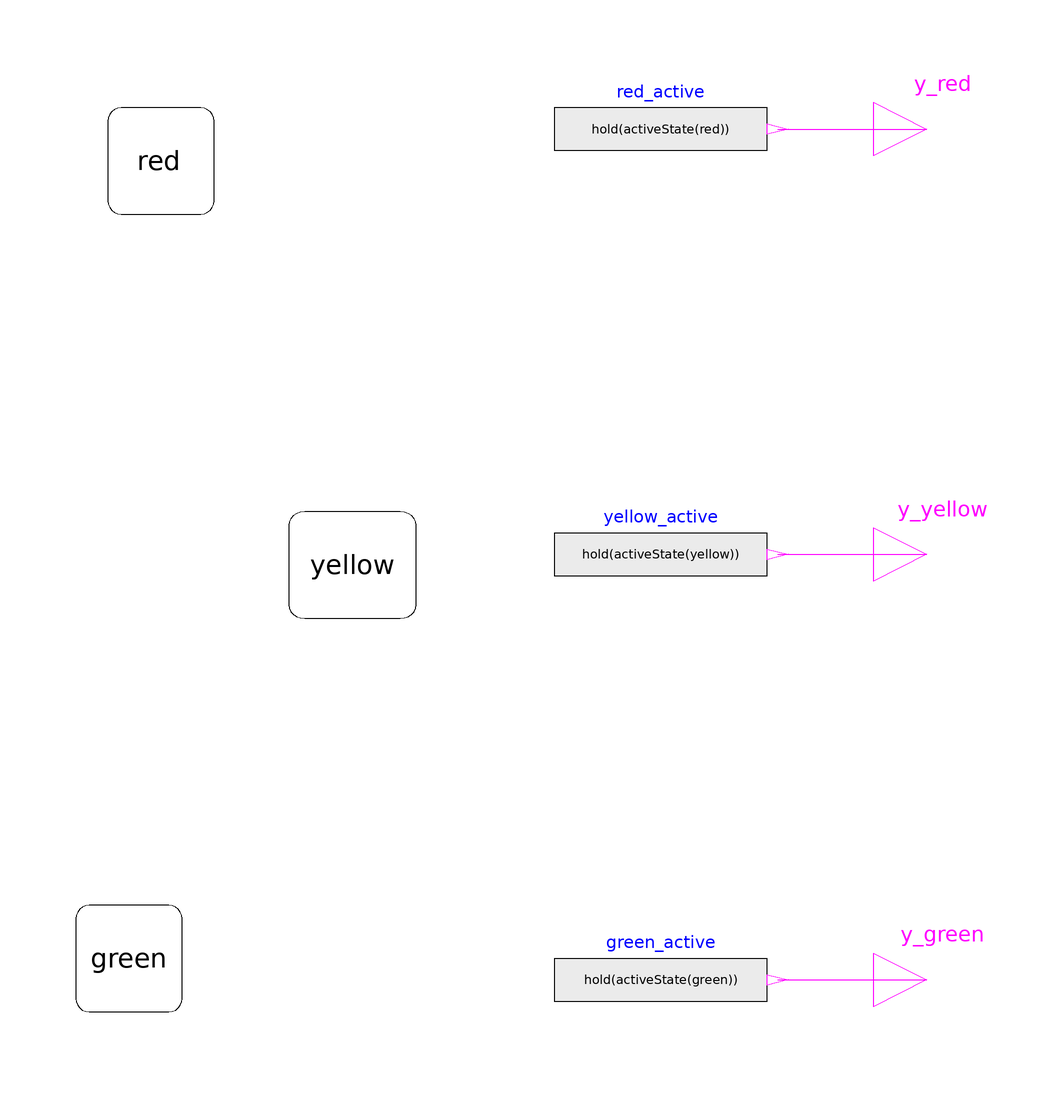

Above is the diagram view of the following Modelica model: its components placed by their Placement annotations and its connect equations drawn as lines.

model Log1
        block Red
          annotation(
            Icon(coordinateSystem(preserveAspectRatio = false), graphics = {Text(origin = {-4, 0}, extent = {{-100, 100}, {100, -100}}, textString = "%name"), Rectangle(lineColor = {0, 0, 0}, borderPattern = BorderPattern.Raised, extent = {{-100, 100}, {100, -100}}, radius = 25)}),
            Diagram(coordinateSystem(preserveAspectRatio = false), graphics = {Text(extent = {{-100, 100}, {100, -100}}, lineColor = {0, 0, 0}, textString = "%stateName", fontSize = 10)}),
            showDiagram = true,
            singleInstance = true);
        end Red;

        block Yellow
          annotation(
            Icon(coordinateSystem(preserveAspectRatio = false), graphics = {Text(extent = {{-100, 100}, {100, -100}}, textString = "%name"), Rectangle(lineColor = {0, 0, 0}, borderPattern = BorderPattern.Raised, extent = {{-100, 100}, {100, -100}}, radius = 25)}),
            Diagram(coordinateSystem(preserveAspectRatio = false), graphics = {Text(extent = {{-100, 100}, {100, -100}}, lineColor = {0, 0, 0}, textString = "%stateName", fontSize = 10)}),
            showDiagram = true,
            singleInstance = true);
        end Yellow;

        block Green
          annotation(
            Icon(coordinateSystem(preserveAspectRatio = false), graphics = {Text(extent = {{-100, 100}, {100, -100}}, textString = "%name"), Rectangle(lineColor = {0, 0, 0}, borderPattern = BorderPattern.Raised, extent = {{-100, 100}, {100, -100}}, radius = 25)}),
            Diagram(coordinateSystem(preserveAspectRatio = false), graphics = {Text(extent = {{-100, 100}, {100, -100}}, lineColor = {0, 0, 0}, textString = "%stateName", fontSize = 10)}),
            showDiagram = true,
            singleInstance = true);
        end Green;

        Green green annotation(
          Placement(transformation(origin = {20, -136}, extent = {{-70, 50}, {-50, 70}})));
        Yellow yellow annotation(
          Placement(transformation(origin = {2, -62}, extent = {{-12, 50}, {12, 70}})));
        Red red annotation(
          Placement(transformation(origin = {-94, 14}, extent = {{50, 50}, {70, 70}})));
        Modelica.Blocks.Sources.BooleanExpression green_active(y = hold(activeState(green))) annotation(
          Placement(transformation(extent = {{40, -90}, {80, -70}})));
        Modelica.Blocks.Sources.BooleanExpression yellow_active(y = hold(activeState(yellow))) annotation(
          Placement(transformation(extent = {{40, -10}, {80, 10}})));
        Modelica.Blocks.Sources.BooleanExpression red_active(y = hold(activeState(red))) annotation(
          Placement(transformation(extent = {{40, 70}, {80, 90}})));
        Modelica.Blocks.Interfaces.BooleanOutput y_green "Value of Boolean output" annotation(
          Placement(transformation(extent = {{100, -90}, {120, -70}})));
        Modelica.Blocks.Interfaces.BooleanOutput y_yellow "Value of Boolean output" annotation(
          Placement(transformation(extent = {{100, -10}, {120, 10}})));
        Modelica.Blocks.Interfaces.BooleanOutput y_red "Value of Boolean output" annotation(
          Placement(transformation(extent = {{100, 70}, {120, 90}})));
      equation
        transition(green, yellow, timeInState() > 30, immediate = false, reset = true, synchronize = false, priority = 1) annotation(
          Line(points = {{-48, 60}, {-14, 60}}, color = {0, 0, 0}, thickness = 0.25, smooth = Smooth.Bezier),
          Text(string = "%condition", extent = {{-4, 4}, {-4, 10}}, fontSize = 10, textStyle = {TextStyle.Bold}, horizontalAlignment = TextAlignment.Right));
        transition(yellow, red, timeInState() > 4, immediate = false, reset = true, synchronize = false, priority = 1) annotation(
          Line(points = {{14, 60}, {48, 60}}, color = {0, 0, 0}, thickness = 0.25, smooth = Smooth.Bezier),
          Text(textString = "%condition", extent = {{-4, 4}, {-4, 10}}, fontSize = 10, textStyle = {TextStyle.Bold}, horizontalAlignment = TextAlignment.Right));
        transition(red, green, timeInState() > 30, immediate = false, reset = true, synchronize = false, priority = 1) annotation(
          Line(points = {{60, 48}, {60, 34}, {60, 20}, {-60, 20}, {-60, 48}}, color = {0, 0, 0}, thickness = 0.25, smooth = Smooth.Bezier),
          Text(textString = "%condition", extent = {{4, -4}, {4, -10}}, fontSize = 10, textStyle = {TextStyle.Bold}, horizontalAlignment = TextAlignment.Left));
        connect(green_active.y, y_green) annotation(
          Line(points = {{82, -80}, {110, -80}}, color = {255, 0, 255}));
        connect(yellow_active.y, y_yellow) annotation(
          Line(points = {{82, 0}, {110, 0}}, color = {255, 0, 255}));
        connect(red_active.y, y_red) annotation(
          Line(points = {{82, 80}, {110, 80}}, color = {255, 0, 255}));
        transition(red, green, false, immediate = false, reset = true, synchronize = false, priority = 1) annotation(
          Line(points = {{-44, 67}, {-71, 35}, {-43, -66}}, smooth = Smooth.Bezier),
          Text(extent = {{4, -4}, {4, -10}}, textString = "%condition", fontSize = 10, textStyle = {TextStyle.Bold}, horizontalAlignment = TextAlignment.Left));
        initialState(green) annotation(
          Line(points = {{-50, -78}, {-65, -84}, {-78, -62}}, smooth = Smooth.Bezier));
        transition(green, yellow, false, immediate = false, reset = true, synchronize = false, priority = 1) annotation(
          Line(points = {{-40, -66}, {-22, -66}, {-22, -2}, {-10, -2}}, smooth = Smooth.Bezier),
          Text(extent = {{-4, 4}, {-4, 10}}, textString = "%condition", fontSize = 10, textStyle = {TextStyle.Bold}, horizontalAlignment = TextAlignment.Right));
        transition(yellow, red, false, immediate = false, reset = true, synchronize = false, priority = 1) annotation(
          Line(points = {{14, -2}, {31, -2}, {31, 74}, {-24, 74}}, smooth = Smooth.Bezier),
          Text(extent = {{-4, 4}, {-4, 10}}, textString = "%condition", fontSize = 10, textStyle = {TextStyle.Bold}, horizontalAlignment = TextAlignment.Right));
        annotation(
          Icon(coordinateSystem(extent = {{-100, -100}, {100, 100}}), graphics = {Rectangle(extent = {{-100, 100}, {100, -100}}, lineColor = {28, 108, 200}, fillColor = {255, 255, 255}, fillPattern = FillPattern.Solid), Ellipse(extent = {{-20, 98}, {20, 58}}, lineColor = {238, 46, 47}, fillColor = {238, 46, 47}, fillPattern = FillPattern.Solid), Ellipse(extent = {{-20, 18}, {20, -20}}, lineColor = {244, 125, 35}, fillColor = {244, 125, 35}, fillPattern = FillPattern.Solid), Ellipse(extent = {{-20, -60}, {20, -98}}, lineColor = {0, 140, 72}, fillColor = {0, 140, 72}, fillPattern = FillPattern.Solid), Text(extent = {{-92, 126}, {90, 108}}, lineColor = {28, 108, 200}, fillColor = {255, 255, 255}, fillPattern = FillPattern.None, textString = "%name")}),
          Diagram(coordinateSystem(extent = {{-100, -100}, {100, 100}})),
          experiment(StopTime = 100, __Dymola_Algorithm = "Dassl"));
      end Log1;